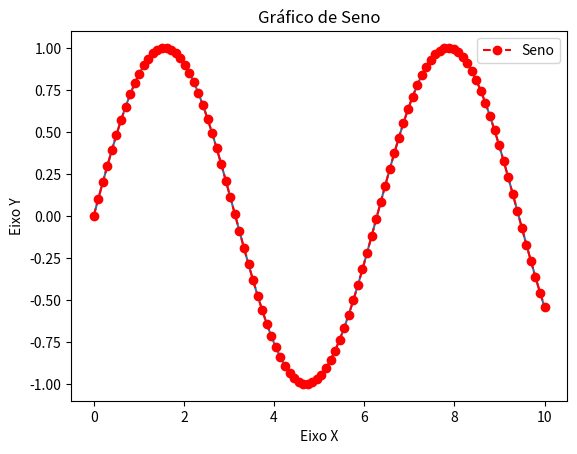

This figure's Python source: (Note: this script raises an exception after producing the figure.)
import matplotlib.pyplot as plt  
import numpy as np

x = np.linspace(0, 10, 100)  
y = np.sin(x)  
plt.plot(x, y)  
plt.title("Gráfico de Seno")  
plt.xlabel("Eixo X")  
plt.ylabel("Eixo Y") 
plt.plot(x, y, color='red', linestyle='--', marker='o', label='Seno')  
plt.legend()
plt.savefig('./2025/analise de dados/00_grafico_seno.png')
plt.close() 


# Barras  
categorias = ['A', 'B', 'C', 'D']  
valores = [10, 25, 15, 30]  
plt.bar(categorias, valores, color='skyblue') 
plt.savefig('./2025/analise de dados/00_grafico_barras.png')
plt.close() 

# Dispersão  
x = np.random.rand(50)  
y = np.random.rand(50)  
plt.scatter(x, y, color='green', marker='x')  
plt.savefig('./2025/analise de dados/00_scatterplot.png')
plt.close()

# Dispersão com múltiplas variáveis
data = {'a': np.arange(50),
        'c': np.random.randint(0, 50, 50),
        'd': np.random.randn(50)}
data['b'] = data['a'] + 10 * np.random.randn(50)
data['d'] = np.abs(data['d']) * 100

plt.scatter('a', 'b', c='c', s='d', data=data)
plt.xlabel('entry a')
plt.ylabel('entry b')
plt.savefig('./2025/analise de dados/00_scatterplot2.png')
plt.close()

# Histograma
dados = np.random.randn(1000)  
plt.hist(dados, bins=20, color='purple', alpha=0.7)  
plt.savefig('./2025/analise de dados/00_histograma.png')
plt.close()



# Trabalhando com múltiplos gráficos
def f(t):
    return np.exp(-t) * np.cos(2*np.pi*t)

t1 = np.arange(0.0, 5.0, 0.1)
t2 = np.arange(0.0, 5.0, 0.02)

plt.figure()
plt.subplot(211)
plt.plot(t1, f(t1), 'bo', t2, f(t2), 'k')

plt.subplot(212)
plt.plot(t2, np.cos(2*np.pi*t2), 'r--')
plt.savefig('./2025/analise de dados/00_subplots.png')
plt.close()



# Trabalhando com texto

mu, sigma = 100, 15
x = mu + sigma * np.random.randn(10000)

# Histograma
plt.hist(x, 50, density=True, facecolor='g', alpha=0.75)

plt.xlabel('QI')
plt.ylabel('Probabilidade')
plt.title('Histograma de QI')
plt.text(60, .025, r'$\mu=100,\ \sigma=15$')
plt.axis([40, 160, 0, 0.03])
plt.grid(True)
plt.savefig('./2025/analise de dados/00_texto.png')
plt.close()


# Anotações

ax = plt.subplot()

t = np.arange(0.0, 5.0, 0.01)
s = np.cos(2*np.pi*t)
line, = plt.plot(t, s, lw=2)

plt.annotate('local max', xy=(2, 1), xytext=(3, 1.5),
             arrowprops=dict(facecolor='black', shrink=0.05),
             )

plt.ylim(-2, 2)
plt.savefig('./2025/analise de dados/00_anotacoes.png')
plt.close()
